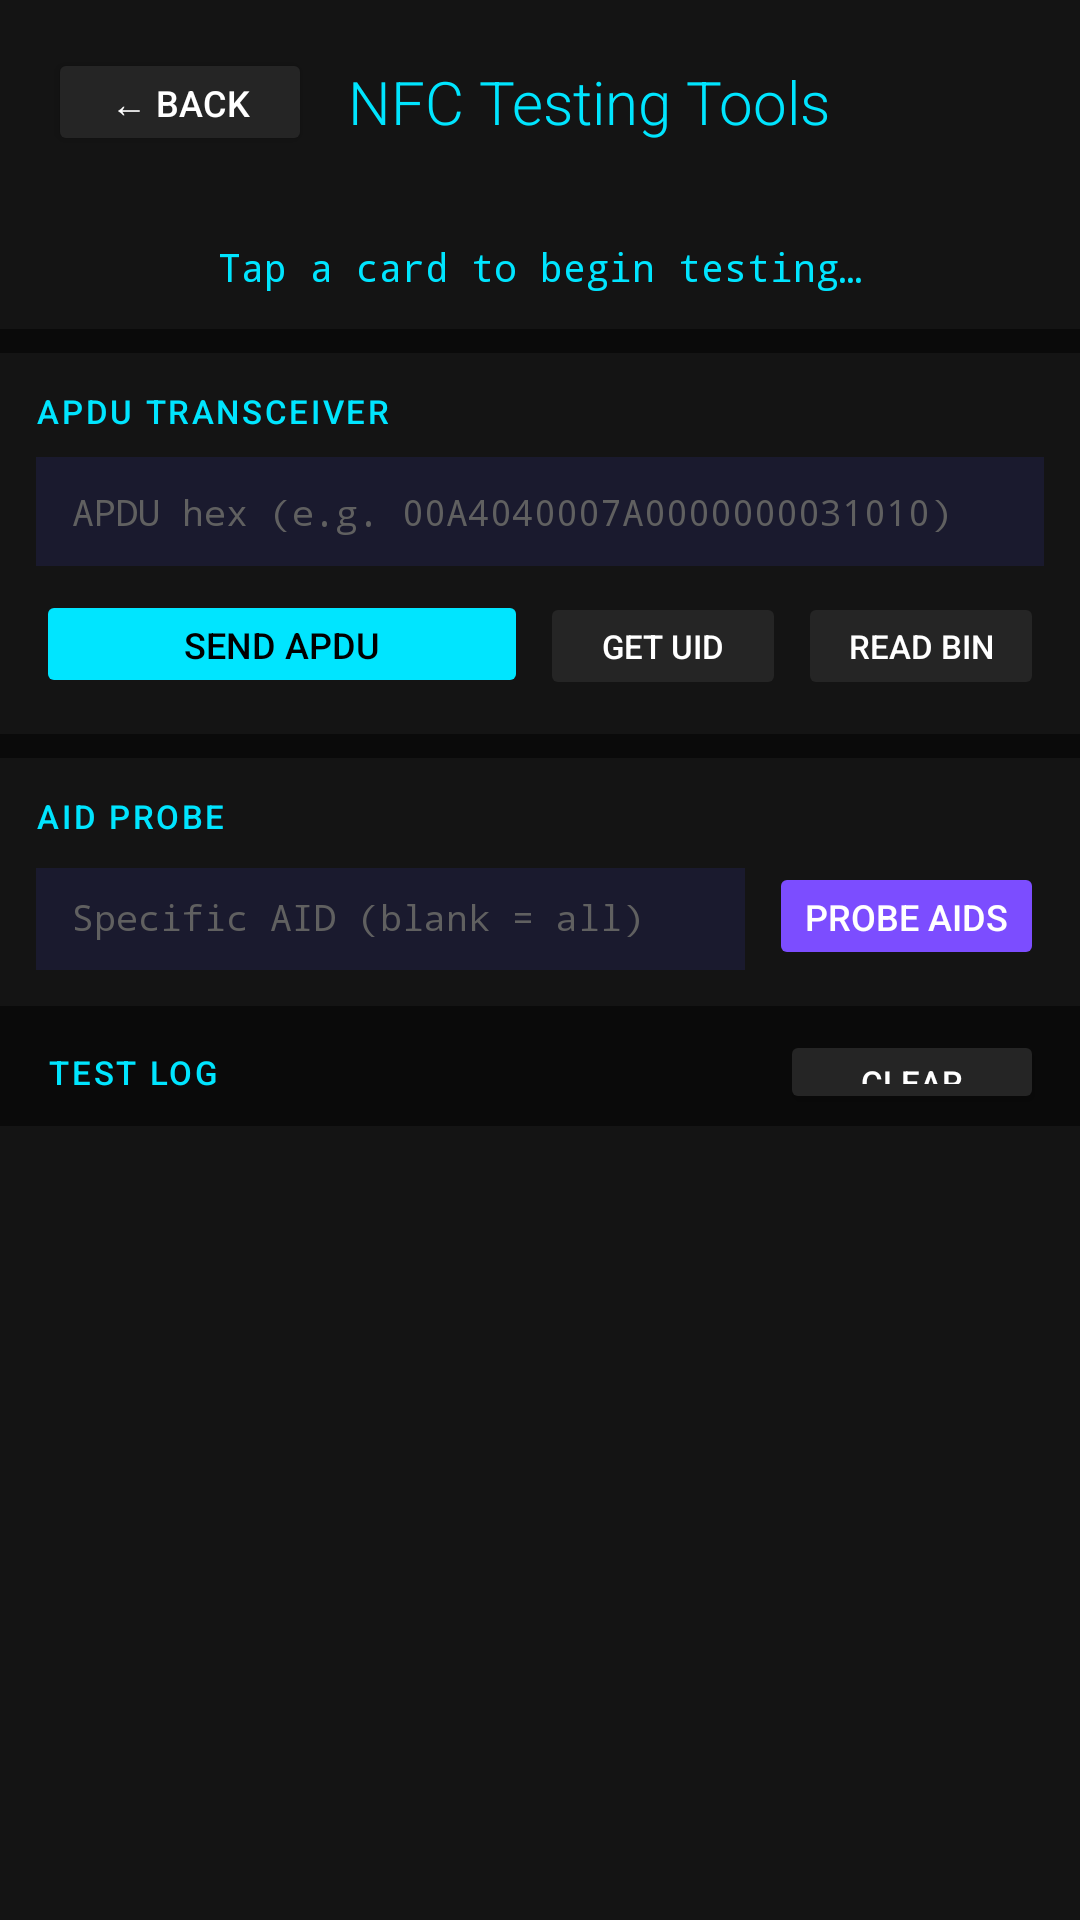

Android layout source for this screen:
<!-- AndroidManifest.xml: application theme Theme.NFCWallet -->
<!-- res/layout/activity_testing.xml -->
<?xml version="1.0" encoding="utf-8"?>
<LinearLayout xmlns:android="http://schemas.android.com/apk/res/android"
    android:layout_width="match_parent"
    android:layout_height="match_parent"
    android:orientation="vertical"
    android:background="@color/bg_dark">

    
    <LinearLayout
        android:layout_width="match_parent"
        android:layout_height="wrap_content"
        android:orientation="horizontal"
        android:background="@color/bg_surface"
        android:padding="16dp"
        android:gravity="center_vertical">

        <Button
            android:id="@+id/btn_back_test"
            android:layout_width="wrap_content"
            android:layout_height="36dp"
            android:text="← Back"
            android:textSize="12sp"
            android:backgroundTint="@color/bg_elevated"
            android:textColor="@color/text_primary"
            android:layout_marginEnd="12dp" />

        <TextView
            android:layout_width="0dp"
            android:layout_height="wrap_content"
            android:layout_weight="1"
            android:text="NFC Testing Tools"
            android:textSize="20sp"
            android:textColor="@color/accent_cyan"
            android:fontFamily="sans-serif-light" />
    </LinearLayout>

    
    <TextView
        android:id="@+id/test_status"
        android:layout_width="match_parent"
        android:layout_height="wrap_content"
        android:text="Tap a card to begin testing…"
        android:textSize="13sp"
        android:textColor="@color/accent_cyan"
        android:fontFamily="monospace"
        android:background="@color/bg_surface"
        android:padding="12dp"
        android:gravity="center" />

    
    <LinearLayout
        android:layout_width="match_parent"
        android:layout_height="wrap_content"
        android:orientation="vertical"
        android:background="@color/bg_surface"
        android:padding="12dp"
        android:layout_marginTop="8dp">

        <TextView android:layout_width="wrap_content" android:layout_height="wrap_content"
            android:text="APDU Transceiver" android:textSize="11sp" android:textColor="@color/accent_cyan"
            android:textAllCaps="true" android:fontFamily="sans-serif-medium"
            android:letterSpacing="0.08" android:layout_marginBottom="8dp" />

        <EditText
            android:id="@+id/input_apdu_hex"
            android:layout_width="match_parent"
            android:layout_height="wrap_content"
            android:hint="APDU hex (e.g. 00A4040007A0000000031010)"
            android:inputType="text"
            android:textColor="@color/text_primary"
            android:textColorHint="@color/text_hint"
            android:background="@color/bg_input"
            android:padding="10dp"
            android:fontFamily="monospace"
            android:textSize="12sp"
            android:layout_marginBottom="8dp" />

        <LinearLayout android:layout_width="match_parent" android:layout_height="wrap_content"
            android:orientation="horizontal">

            <Button android:id="@+id/btn_send_apdu"
                android:layout_width="0dp" android:layout_height="36dp" android:layout_weight="2"
                android:text="Send APDU" android:backgroundTint="@color/accent_cyan"
                android:textColor="@color/text_on_accent" android:textSize="12sp"
                android:layout_marginEnd="4dp" android:enabled="false" />

            <Button android:id="@+id/btn_get_uid"
                android:layout_width="0dp" android:layout_height="36dp" android:layout_weight="1"
                android:text="GET UID" android:backgroundTint="@color/bg_elevated"
                android:textColor="@color/text_primary" android:textSize="11sp"
                android:layout_marginEnd="4dp" android:enabled="false" />

            <Button android:id="@+id/btn_read_binary"
                android:layout_width="0dp" android:layout_height="36dp" android:layout_weight="1"
                android:text="READ BIN" android:backgroundTint="@color/bg_elevated"
                android:textColor="@color/text_primary" android:textSize="11sp"
                android:enabled="false" />
        </LinearLayout>
    </LinearLayout>

    
    <LinearLayout
        android:layout_width="match_parent"
        android:layout_height="wrap_content"
        android:orientation="vertical"
        android:background="@color/bg_surface"
        android:padding="12dp"
        android:layout_marginTop="8dp">

        <TextView android:layout_width="wrap_content" android:layout_height="wrap_content"
            android:text="AID Probe" android:textSize="11sp" android:textColor="@color/accent_cyan"
            android:textAllCaps="true" android:fontFamily="sans-serif-medium"
            android:letterSpacing="0.08" android:layout_marginBottom="8dp" />

        <LinearLayout android:layout_width="match_parent" android:layout_height="wrap_content"
            android:orientation="horizontal">

            <EditText
                android:id="@+id/input_probe_aid"
                android:layout_width="0dp"
                android:layout_height="36dp"
                android:layout_weight="1"
                android:hint="Specific AID (blank = all)"
                android:inputType="text"
                android:textColor="@color/text_primary"
                android:textColorHint="@color/text_hint"
                android:background="@color/bg_input"
                android:padding="8dp"
                android:fontFamily="monospace"
                android:textSize="12sp"
                android:layout_marginEnd="8dp" />

            <Button android:id="@+id/btn_probe_aids"
                android:layout_width="wrap_content" android:layout_height="36dp"
                android:text="Probe AIDs" android:backgroundTint="@color/accent_purple"
                android:textColor="@color/text_primary" android:textSize="12sp"
                android:enabled="false" />
        </LinearLayout>
    </LinearLayout>

    
    <LinearLayout
        android:layout_width="match_parent"
        android:layout_height="wrap_content"
        android:orientation="horizontal"
        android:gravity="center_vertical"
        android:paddingStart="16dp"
        android:paddingEnd="12dp"
        android:paddingTop="8dp"
        android:paddingBottom="4dp">

        <TextView android:layout_width="0dp" android:layout_height="wrap_content"
            android:layout_weight="1"
            android:text="Test Log" android:textSize="11sp" android:textColor="@color/accent_cyan"
            android:textAllCaps="true" android:fontFamily="sans-serif-medium" android:letterSpacing="0.08" />

        <Button android:id="@+id/btn_clear_test_log"
            android:layout_width="wrap_content" android:layout_height="28dp"
            android:text="Clear" android:textSize="11sp"
            android:backgroundTint="@color/bg_elevated" android:textColor="@color/text_primary" />
    </LinearLayout>

    
    <ScrollView
        android:id="@+id/test_log_scroll"
        android:layout_width="match_parent"
        android:layout_height="0dp"
        android:layout_weight="1"
        android:background="@color/bg_surface">

        <TextView
            android:id="@+id/test_log"
            android:layout_width="match_parent"
            android:layout_height="wrap_content"
            android:padding="12dp"
            android:textSize="12sp"
            android:textColor="@color/text_secondary"
            android:fontFamily="monospace"
            android:lineSpacingExtra="2dp"
            android:selectable="true" />
    </ScrollView>

</LinearLayout>
<!-- resources referenced by this layout -->
<resources>
  <color name="accent_cyan">#00E5FF</color>
  <color name="accent_purple">#7C4DFF</color>
  <color name="bg_dark">#0A0A0A</color>
  <color name="bg_elevated">#252525</color>
  <color name="bg_input">#1A1A2E</color>
  <color name="bg_surface">#141414</color>
  <color name="text_hint">#606060</color>
  <color name="text_on_accent">#000000</color>
  <color name="text_primary">#FFFFFF</color>
  <color name="text_secondary">#B0B0B0</color>
  <style name="Theme.NFCWallet" parent="Theme.MaterialComponents.NoActionBar">
          <item name="android:colorBackground">@color/bg_dark</item>
          <item name="colorSurface">@color/bg_surface</item>
          <item name="colorPrimary">@color/accent_cyan</item>
          <item name="colorPrimaryDark">@color/accent_cyan_dark</item>
          <item name="colorAccent">@color/accent_cyan</item>
          <item name="colorOnPrimary">@color/text_on_accent</item>
          <item name="colorOnBackground">@color/text_primary</item>
          <item name="colorOnSurface">@color/text_primary</item>
          <item name="android:textColorPrimary">@color/text_primary</item>
          <item name="android:textColorSecondary">@color/text_secondary</item>
          <item name="android:textColorHint">@color/text_hint</item>
          <item name="android:windowBackground">@color/bg_dark</item>
          <item name="android:statusBarColor">@color/bg_dark</item>
          <item name="android:navigationBarColor">@color/bg_dark</item>
          <item name="android:windowLightStatusBar">false</item>
          <item name="android:windowLightNavigationBar" tools:targetApi="o_mr1">false</item>
          <item name="materialButtonStyle">@style/Widget.NFCWallet.Button</item>
          <item name="editTextStyle">@style/Widget.NFCWallet.EditText</item>
      </style>
  <color name="accent_cyan_dark">#00B2CC</color>
  <style name="Widget.NFCWallet.Button" parent="Widget.MaterialComponents.Button">
          <item name="backgroundTint">@color/accent_cyan</item>
          <item name="android:textColor">@color/text_on_accent</item>
          <item name="cornerRadius">8dp</item>
          <item name="android:textAllCaps">false</item>
          <item name="android:fontFamily">sans-serif-medium</item>
      </style>
  <style name="Widget.NFCWallet.EditText" parent="Widget.MaterialComponents.TextInputEditText">
          <item name="android:background">@color/bg_input</item>
          <item name="android:textColor">@color/text_primary</item>
          <item name="android:textColorHint">@color/text_hint</item>
          <item name="android:paddingStart">12dp</item>
          <item name="android:paddingEnd">12dp</item>
          <item name="android:paddingTop">10dp</item>
          <item name="android:paddingBottom">10dp</item>
      </style>
</resources>
